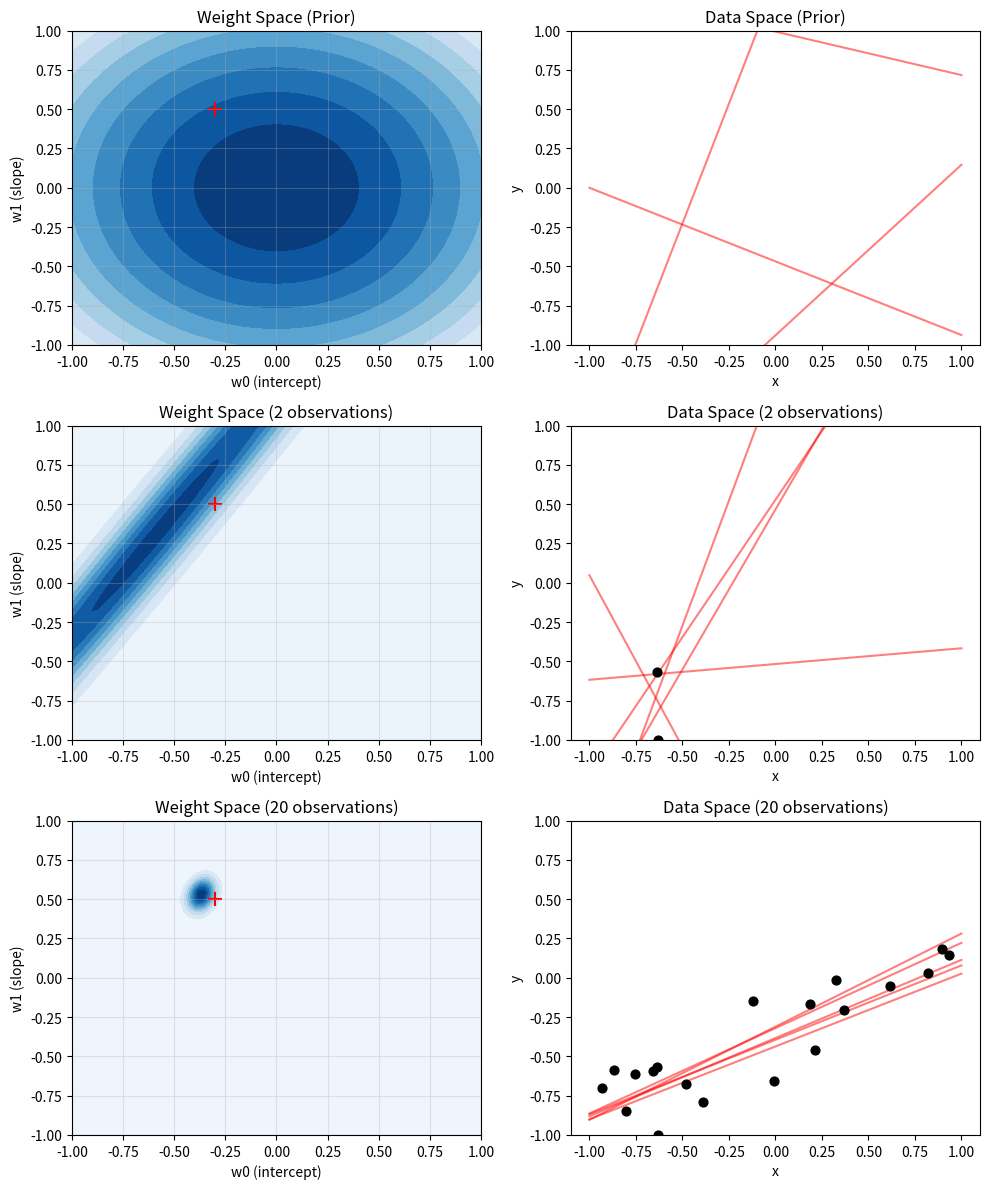

Here is the Python script that generated this plot:
import numpy as np
import matplotlib.pyplot as plt
from scipy.stats import multivariate_normal



"""
================================================================================
[Section 2.1: Weight-space View - Core Concepts & Motivation]
================================================================================
Based on Rasmussen & Williams, Gaussian Processes for Machine Learning.

1. The Trade-off: Simplicity vs. Flexibility
   - Standard Linear Model (y = w^T x):
     * Virtues: Simple to implement, easy to interpret (weights w have meaning).
     * Drawback: Limited flexibility. It fails if the data relationship is non-linear 
       (e.g., trying to fit a curve with a straight line).

2. The Bridge to GP: Feature Spaces & The Kernel Trick
   - Solution: To handle non-linear data, we project inputs into a high-dimensional 
     feature space (phi(x)) and apply the linear model there.
   - The "Kernel Trick": Explicitly computing in high dimensions is expensive. 
     However, we can compute the inner products implicitly using a Kernel function k(x, x').
     * This leads to massive computational savings when feature dimension >> data points.

3. Bayesian Treatment
   - Instead of finding one "best" weight vector w, we infer a distribution over w.
   - Prior: p(w) (Our belief before seeing data).    <=> GP: K_ss (Prior Covariance)
   - Likelihood: p(y|X, w) (How well weights explain the data).  <=> GP: K^-1*y
   - Posterior: p(w|X, y) (Updated belief after seeing data).   <=> GP: K_ss - K_s.T K^-1 K_s

4. Notation & Goal
   - Data D = {(x_i, y_i)} collected in Design Matrix X and Target Vector y.
   - Goal: To infer the conditional distribution p(y|x) (Predicting targets given inputs).
   - We focus on "Discriminative Modelling" (modeling the target), not modeling 
     the input distribution p(x) itself.
================================================================================
"""


"""
================================================================================
[Section 2.1.1: Bayesian Linear Regression - Derivation & Logic]
================================================================================
Reference: Equation (2.3) to (2.4) in Rasmussen & Williams


--------------------------------------------------------------------------------
0. Distributed gaussian distribution with zero mean and variance sigma_p^2
--------------------------------------------------------------------------------
we assume that observaed values y differ from the true function value f(x) by
additive Gaussian noise

  eplison ~ N(0, sigma_p^2)

The noise assumption leads to the likelihood function p(y|X, w) being a Gaussian
with mean X^T w and covariance sigma_n^2 I
  
--------------------------------------------------------------------------------
1. The Likelihood (우도): p(y|X, w)
--------------------------------------------------------------------------------

p(y|X, w) = Π [ Gaussian(y_i | mean=x_i^T w, var=σ_n^2) ]
          = N(X^T w, σ_n^2 I) = (1 / √(2πσ_n^2)) * exp( - |y - X^T w|^2 / (2σ_n^2) )

Q: Why does the formula look like a product (Π)?
A: Because of the "i.i.d assumption" (Independent Identically Distributed).
   The probability of seeing all n data points is the product of seeing each one.

   p(y|X, w) = p(y_1) * p(y_2) * ... * p(y_n)
             = Π [ Gaussian(y_i | mean=x_i^T w, var=σ_n^2) ]

[Step-by-Step Math Derivation]
1) Individual PDF:
   p(y_i) = (1 / √(2πσ_n^2)) * exp( - (y_i - x_i^T w)^2 / (2σ_n^2) )

2) Product of n terms:
   - Constant part: (1 / √(2πσ_n^2))^n  => (2πσ_n^2)^(-n/2)
   - Exponential part: exp(A) * exp(B) = exp(A + B)
     So, Product(exp(...)) becomes exp( Sum(...) )

   Sum of squares = Σ (y_i - x_i^T w)^2  =  |y - X^T w|^2 (Euclidean Norm)

3) Final Matrix Form (Eq 2.3):
   p(y|X, w) = N(X^T w, σ_n^2 I) = (1 / √(2πσ_n^2)) * exp( - |y - X^T w|^2 / (2σ_n^2) )
   
   * Meaning: "Given weights w, the data y is expected to appear around the line X^T w, 
     scattered by noise variance σ_n^2."

--------------------------------------------------------------------------------
2. The Prior (사전 분포): p(w)
--------------------------------------------------------------------------------

Rememver, we are not looking for a single best w, but a distribution over possible w.
Then how do we define our initial belief about w?
We know nothing about w, so we use a Gaussian prior with zero mean and covariance Σ_p.

Q: What does w ~ N(0, Σ_p) mean? (Eq 2.4)
A: It represents our belief about the weights BEFORE seeing any data.

   w ~ N(0, Σ_p)

   - Mean = 0: 
     "We don't know if the relationship is positive or negative yet. 
      So we assume the weights are centered around 0."
     
   - Covariance = Σ_p (Sigma_p):
     "How large do we expect the weights to be?"
     * Large Σ_p: We allow the line to have a very steep slope (Flexible).
     * Small Σ_p: We force the weights to be small (Rigid). 
       -> This acts exactly like "L2 Regularization (Ridge Regression)"!
       -> It prevents Overfitting by penalizing large weights.

Q. is it okay to assume a Gaussian prior for w?
A. Yes, because of Mathematical Convenience (Conjugacy).
    - Gaussian Prior + Gaussian Likelihood => Gaussian Posterior

Q. but convienience is not a good reason. what if the true weight is not in covariance area?
A. True, but we often don't know the true weights anyway.
    - The Gaussian prior is the "most honest" assumption (Maximum Entropy) 
      given only mean and covariance information.
    - It allows us to perform exact Bayesian inference without numerical approximations.

Q. but the problem is "WE" define the covariance matrix Σ_p. what if we define it wrong?
A. Good point. The choice of Σ_p reflects our assumptions about the function complexity.
    - If we choose a very small Σ_p, we are assuming a simple model (strong regularization).
    - If we choose a large Σ_p, we allow more complex models (weak regularization).
    - In practice, we can tune Σ_p based on validation data or use hierarchical Bayesian methods.

Q. thus is there any problem if we use wrong covariance matrix?
A. Yes, if Σ_p is too small, we may underfit the data (too rigid).
    - If Σ_p is too large, we may overfit the data (too flexible).


           
------------------------------------------------------------------------------
[Concept Check: Addressing Common Confusions (Weight-space vs. Function-space)]
------------------------------------------------------------------------------
Q1. Is "w ~ N(0, Sigma_p)" an absolute TRUTH?
A: NO, it is a mathematical ASSUMPTION (Prior).
  - We "pre-specify" Sigma_p (hyperparameter) to control model flexibility.
  - Small Sigma_p = Rigid model / Large Sigma_p = Flexible model.

Q2. Why is Covariance written as K(x, x')? Shouldn't it be about y (or f)?
A: It IS about f, but parameterised by x.
  1. Definition of GP:
      A GP is a collection of random variables f(x).
      For any specific input x, f(x) is a random variable.

  2. Definition of Covariance Function:
      We calculate the covariance between two random variables f(x) and f(x').
      Cov(f(x), f(x')) = E[ (f(x) - m(x)) * (f(x') - m(x')) ]

  3. Notation:
      Since the value of this covariance depends entirely on the locations 
      x and x', we denote this function as k(x, x').

Q3. How does this connect to 'w' (Weight-space view)?
A: If we assume a linear model f(x) = x^T w, then the randomness of f
  comes solely from w. Thus:
  k(x, x') = E[ (x^T w)(x'^T w) ] = x^T * E[ww^T] * x' = x^T * Sigma_p * x'
------------------------------------------------------------------------------

Tommorows will handle belows:
- the Posterior derivation and visualization.
- Projections of Inputs into Feature Space
- Function-space View

1.1 will handle belows:
- Varying the Hyperparameters
- Decision Theory for Regression
- An Example Application
- Smoothing, Weight Functions and Equiva￾lent Kernels
- Incorporating Explicit Basis Functions
- History and Related Work
================================================================================
"""


# ==========================================
# 1. Setup & Data Generation
# ==========================================
np.random.seed(42)

# True Function: y = -0.3 + 0.5x
true_w0 = -0.3
true_w1 = 0.5
noise_sigma = 0.2  # sigma_n (The noise standard deviation)

def generate_data(n=1):
    """
    Generates n data points from the true function with noise.
    Corresponds to the Likelihood assumption: y ~ N(X^T w, sigma_n^2 I)
    """
    X = np.random.uniform(-1, 1, n)
    Y = true_w0 + true_w1 * X + np.random.normal(0, noise_sigma, n)
    return X, Y

# ==========================================
# 2. Bayesian Inference Engine
# ==========================================
def bayesian_inference(X_data, Y_data, sigma_n, sigma_p_val=2.0):
    """
    Calculates the Posterior Distribution p(w|X, y) using Eq (2.8).
    
    Posterior ~ Likelihood x Prior
    Result is also Gaussian: N(w_bar, A^-1)
    """
    # 1. Construct Design Matrix Phi: Shape (n, 2) -> [[1, x1], [1, x2]...]
    if len(X_data) == 0:
        Phi = np.zeros((0, 2))
    else:
        Phi = np.vstack([np.ones(len(X_data)), X_data]).T
    
    # 2. Define Prior Matrix (Sigma_p)
    # w ~ N(0, sigma_p^2 I)
    Sigma_p = (sigma_p_val**2) * np.eye(2)
    Sigma_p_inv = np.linalg.inv(Sigma_p)
    
    # 3. Compute Posterior Covariance Matrix (A^-1)
    # A = (1/sigma_n^2) * Phi^T * Phi + Sigma_p^-1
    # Note: Phi^T * Phi is the "Information" from data. Sigma_p^-1 is "Information" from prior.
    A = (1/sigma_n**2) * (Phi.T @ Phi) + Sigma_p_inv
    A_inv = np.linalg.inv(A) # This is the Posterior Covariance
    
    # 4. Compute Posterior Mean (w_bar)
    # w_bar = (1/sigma_n^2) * A^-1 * Phi^T * y
    if len(Y_data) == 0:
        w_bar = np.zeros(2) # If no data, mean is 0 (Prior mean)
    else:
        w_bar = (1/sigma_n**2) * (A_inv @ Phi.T @ Y_data)
        
    return w_bar, A_inv

# ==========================================
# 3. Visualization Logic
# ==========================================
def plot_chart(ax_w, ax_d, w_mean, w_cov, X_data, Y_data, title):
    # [Left] Weight Space: Posterior distribution of w0, w1
    w0_vals = np.linspace(-1, 1, 100)
    w1_vals = np.linspace(-1, 1, 100)
    W0, W1 = np.meshgrid(w0_vals, w1_vals)
    pos = np.dstack((W0, W1))
    rv = multivariate_normal(w_mean, w_cov)
    
    ax_w.contourf(W0, W1, rv.pdf(pos), cmap='Blues', levels=10)
    ax_w.scatter(true_w0, true_w1, c='red', marker='+', s=100, label='True w') 
    ax_w.set_xlabel('w0 (intercept)')
    ax_w.set_ylabel('w1 (slope)')
    ax_w.set_title(f'Weight Space {title}')
    ax_w.grid(True, alpha=0.3)

    # [Right] Data Space: Samples of lines drawn from Posterior
    # We sample 5 random (w0, w1) pairs from the posterior and plot them.
    w_samples = np.random.multivariate_normal(w_mean, w_cov, 5)
    x_range = np.linspace(-1, 1, 100)
    
    for w in w_samples:
        ax_d.plot(x_range, w[0] + w[1]*x_range, 'r-', alpha=0.5)
    
    # Plot observed data points
    if len(X_data) > 0:
        ax_d.scatter(X_data, Y_data, c='black', s=40, zorder=5)
        
    ax_d.set_ylim(-1, 1)
    ax_d.set_xlabel('x')
    ax_d.set_ylabel('y')
    ax_d.set_title(f'Data Space {title}')

# ==========================================
# 4. Execution Loop
# ==========================================
fig, axes = plt.subplots(3, 2, figsize=(10, 12))

# Scenario 1: Prior (0 data points)
w_mean, w_cov = bayesian_inference([], [], noise_sigma)
plot_chart(axes[0,0], axes[0,1], w_mean, w_cov, [], [], "(Prior)")

# Scenario 2: 2 data points
X2, Y2 = generate_data(2)
w_mean, w_cov = bayesian_inference(X2, Y2, noise_sigma)
plot_chart(axes[1,0], axes[1,1], w_mean, w_cov, X2, Y2, "(2 observations)")

# Scenario 3: 20 data points
X20_new, Y20_new = generate_data(18)
X20 = np.concatenate([X2, X20_new])
Y20 = np.concatenate([Y2, Y20_new])
w_mean, w_cov = bayesian_inference(X20, Y20, noise_sigma)
plot_chart(axes[2,0], axes[2,1], w_mean, w_cov, X20, Y20, "(20 observations)")

plt.tight_layout()
plt.show()